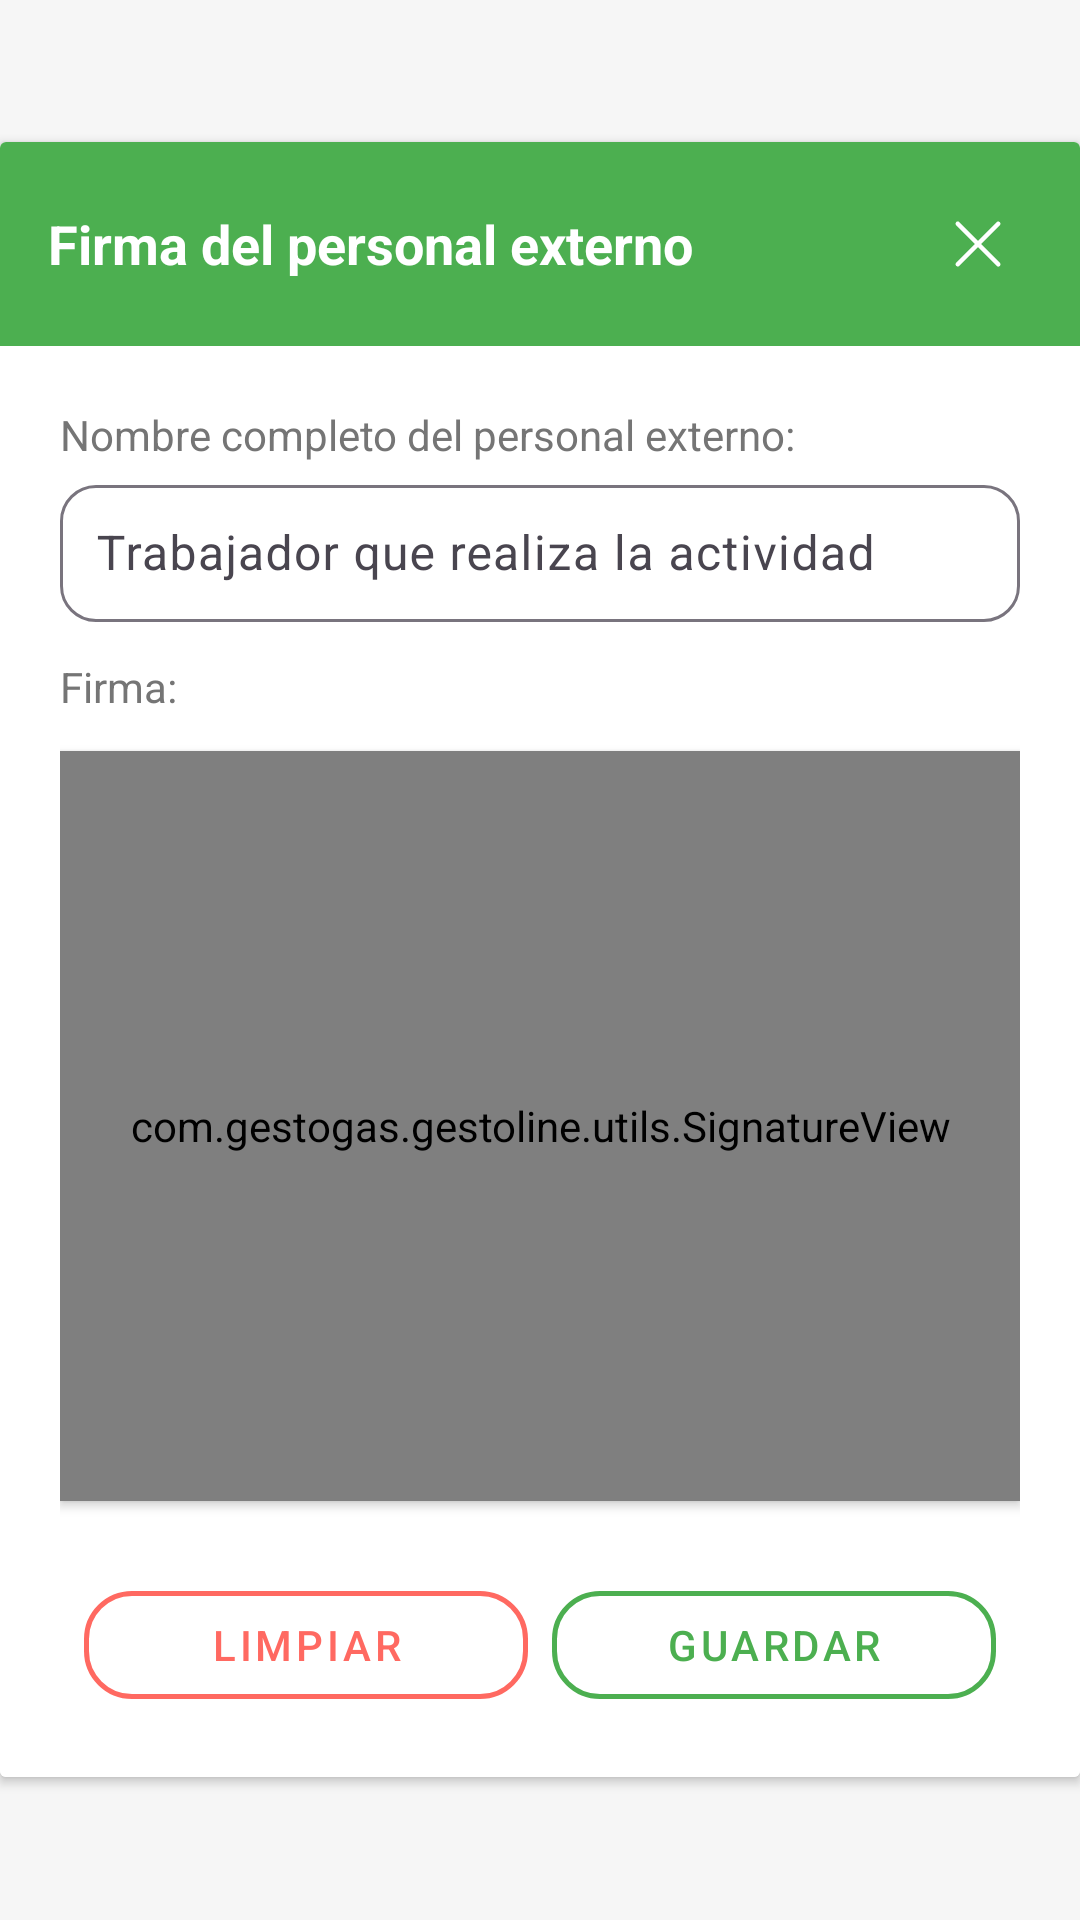

Produce the Android XML layout that renders to this screen, including the resource entries it uses.
<!-- AndroidManifest.xml: application theme Theme.GestoLine -->
<!-- res/layout/dialog_firma.xml -->
<?xml version="1.0" encoding="utf-8"?>
<FrameLayout xmlns:android="http://schemas.android.com/apk/res/android"
xmlns:app="http://schemas.android.com/apk/res-auto"
android:layout_width="match_parent"
android:layout_height="match_parent"
android:background="#F6F6F6">

<androidx.cardview.widget.CardView
android:layout_width="match_parent"
android:layout_height="wrap_content"
android:elevation="8dp"
android:layout_gravity="center">

<LinearLayout
android:orientation="vertical"
android:layout_width="match_parent"
android:layout_height="wrap_content"
android:background="@android:color/white">


<LinearLayout
android:layout_width="match_parent"
android:layout_height="wrap_content"
android:orientation="horizontal"
android:padding="16dp"
android:background="#4CAF50"
android:gravity="center_vertical">

<TextView
android:layout_width="0dp"
android:layout_height="wrap_content"
android:layout_weight="1"
android:text="Firma del personal externo"
android:textColor="@android:color/white"
android:textSize="18sp"
android:textStyle="bold" />

<ImageButton
android:id="@+id/BtnSalir"
android:layout_width="36dp"
android:layout_height="36dp"
android:src="@drawable/ic_close_meu"
android:background="#4CAF50"
android:contentDescription="Cerrar" />


</LinearLayout>


<ScrollView
android:layout_width="match_parent"
android:layout_height="wrap_content">

<LinearLayout
android:orientation="vertical"
android:layout_width="match_parent"
android:layout_height="wrap_content"
android:padding="20dp">


<TextView
android:layout_width="wrap_content"
android:layout_height="wrap_content"
android:text="Nombre completo del personal externo:"
android:textColor="#757575"
android:textSize="14sp"
android:layout_marginBottom="2dp" />


<com.google.android.material.textfield.TextInputLayout
android:layout_width="match_parent"
android:layout_height="wrap_content"
android:hint="Trabajador que realiza la actividad"
app:startIconDrawable="@drawable/ic_user"
app:startIconTint="#757575"
app:endIconMode="clear_text"
app:boxCornerRadiusTopStart="12dp"
app:boxCornerRadiusTopEnd="12dp"
app:boxCornerRadiusBottomStart="12dp"
app:boxCornerRadiusBottomEnd="12dp"
app:boxBackgroundMode="outline">

<com.google.android.material.textfield.TextInputEditText
android:id="@+id/et_nombre"
android:layout_width="match_parent"
android:layout_height="wrap_content"
android:inputType="textPersonName"
android:textSize="16sp"
android:padding="12dp" />
</com.google.android.material.textfield.TextInputLayout>


<TextView
android:layout_width="wrap_content"
android:layout_height="wrap_content"
android:text="Firma:"
android:textColor="#757575"
android:textSize="14sp"
android:layout_marginTop="12dp"
android:layout_marginBottom="2dp" />


<com.gestogas.gestoline.utils.SignatureView
android:id="@+id/signature_view"
android:layout_width="match_parent"
android:layout_height="250dp"
android:layout_marginTop="10dp"
android:background="@android:color/white"
android:elevation="2dp" />


<LinearLayout
android:layout_width="match_parent"
android:layout_height="wrap_content"
android:layout_marginTop="24dp"
android:orientation="horizontal"
android:gravity="center">

<com.google.android.material.button.MaterialButton
android:id="@+id/btn_limpiar"
style="@style/Widget.MaterialComponents.Button.OutlinedButton"
android:layout_width="0dp"
android:layout_height="wrap_content"
android:layout_weight="1"
android:text="Limpiar"
android:textColor="#FF6961"
app:strokeColor="#FF6961"
android:layout_marginEnd="8dp"
app:strokeWidth="1.5dp"
app:cornerRadius="16dp"
android:layout_marginStart="8dp"/>

<com.google.android.material.button.MaterialButton
android:id="@+id/btn_guardar"
style="@style/Widget.MaterialComponents.Button.OutlinedButton"
android:layout_width="0dp"
android:layout_height="wrap_content"
android:layout_weight="1"
android:text="Guardar"
android:textColor="#4CAF50"
app:strokeColor="#4CAF50"
android:layout_marginEnd="8dp"
app:strokeWidth="1.5dp"
app:cornerRadius="16dp" />
</LinearLayout>

</LinearLayout>
</ScrollView>

</LinearLayout>
</androidx.cardview.widget.CardView>
</FrameLayout>
<!-- resources referenced by this layout -->
<resources>
  <!-- drawable ic_close_meu (drawable) -->
  <vector xmlns:android="http://schemas.android.com/apk/res/android" android:height="24dp" android:viewportHeight="256" android:viewportWidth="256" android:width="24dp">
        
      <path android:fillColor="#ffffff" android:pathData="M205.66,194.34a8,8 0,1 1,-11.31 11.31L128,139.31 61.66,205.66a8,8 0,0 1,-11.31 -11.31L116.69,128 50.34,61.66A8,8 0,0 1,61.66 50.34L128,116.69l66.34,-66.34a8,8 0,0 1,11.31 11.31L139.31,128Z"/>
      
  </vector>
  <style name="Theme.GestoLine" parent="Base.Theme.GestoLine" />
  <style name="Base.Theme.GestoLine" parent="Theme.Material3.Light.NoActionBar">
          <item name="colorPrimary">@color/colorPrimary</item>
          <item name="colorPrimaryDark">@color/colorPrimaryDark</item>
          <item name="colorAccent">@color/colorAccent</item>
      </style>
  <color name="colorPrimary">#3772ac</color>
  <color name="colorPrimaryDark">#02294f</color>
  <color name="colorAccent">#27843d</color>
</resources>
